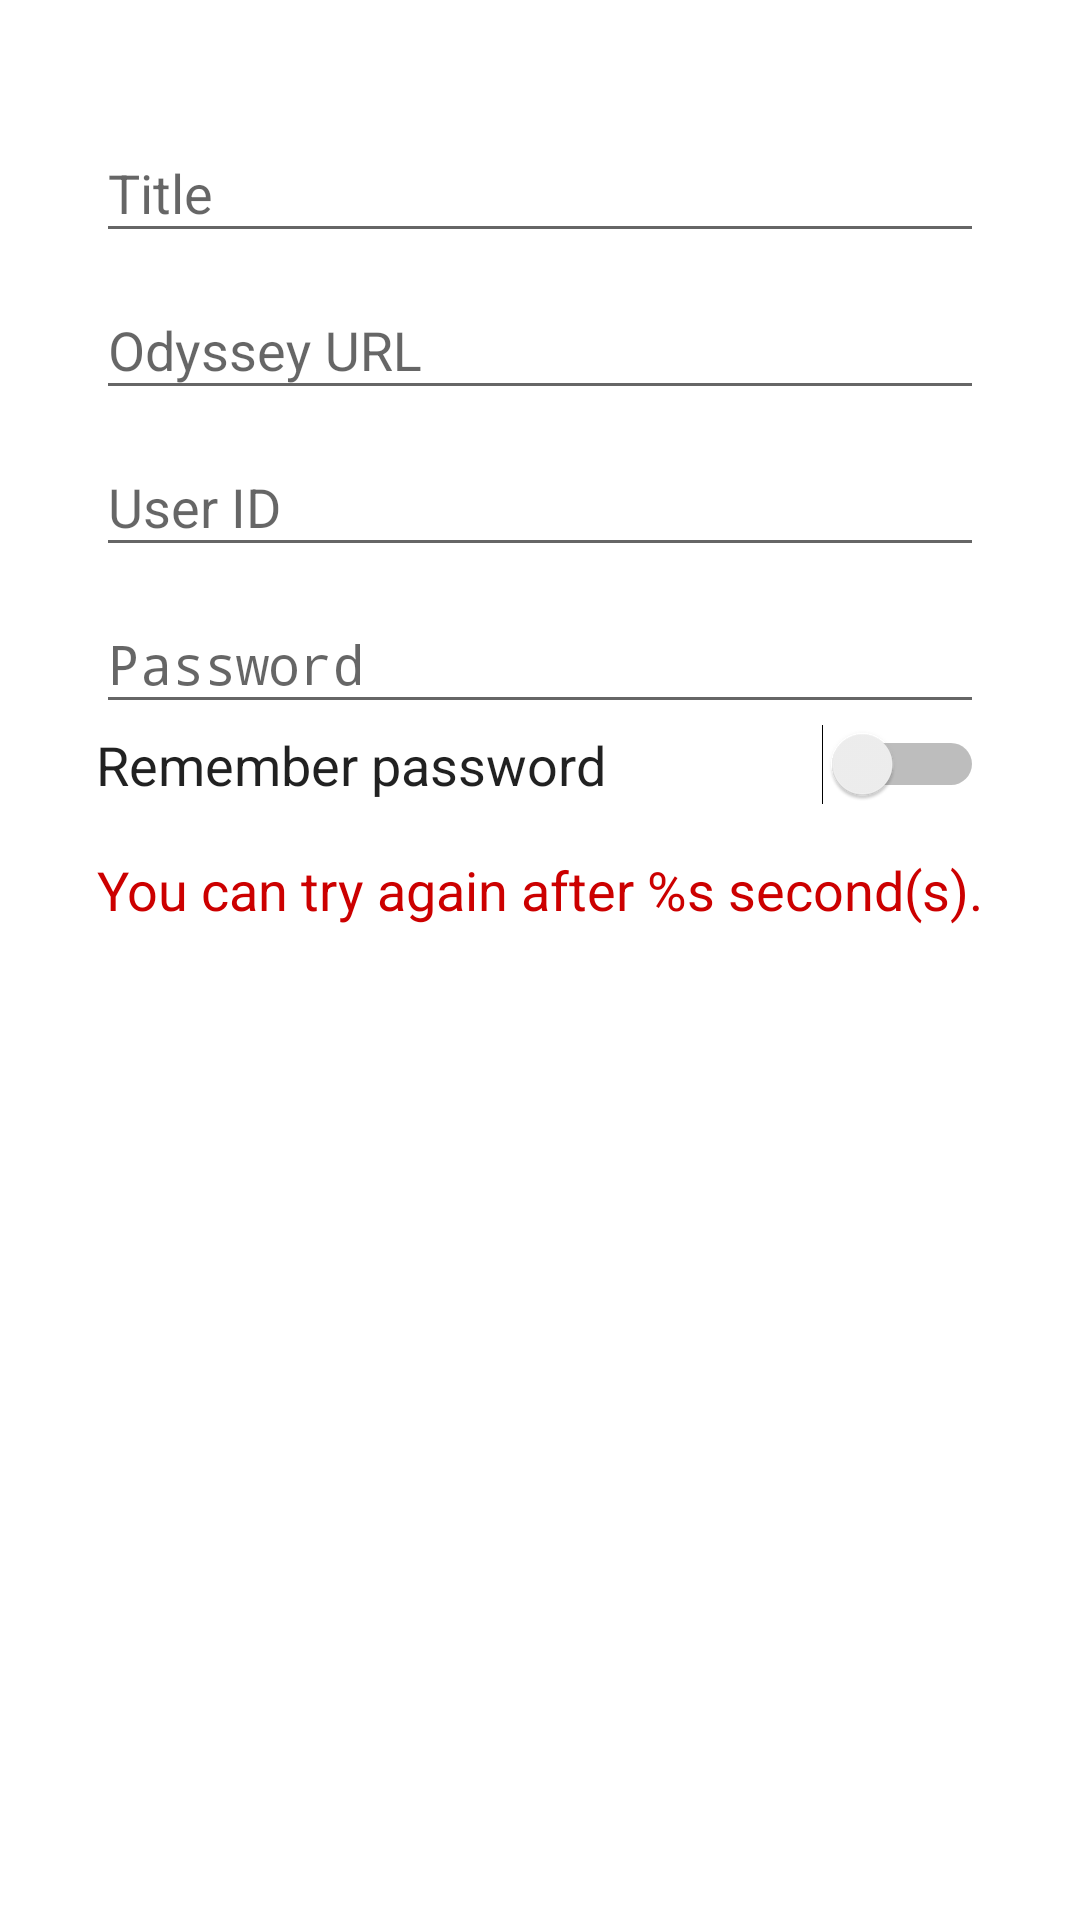

Produce the Android XML layout that renders to this screen, including the resource entries it uses.
<!-- AndroidManifest.xml: activity theme AppTheme.Dialog -->
<!-- res/layout/activity_options.xml -->
<?xml version="1.0" encoding="utf-8"?>
<LinearLayout style="?android:attr/buttonBarStyle"
              xmlns:android="http://schemas.android.com/apk/res/android"
              xmlns:tools="http://schemas.android.com/tools"
              android:layout_width="match_parent"
              android:layout_height="match_parent"
              android:divider="?android:attr/dividerHorizontal"
              android:gravity="center_horizontal"
              android:orientation="vertical"
              android:showDividers="middle"
              tools:context=".android.OptionsActivity">

    <RelativeLayout
        android:layout_width="match_parent"
        android:layout_height="wrap_content">

        <LinearLayout
            android:layout_width="match_parent"
            android:layout_height="wrap_content"
            android:gravity="center_horizontal"
            android:minWidth="@dimen/pin_keypad_width"
            android:orientation="vertical"
            android:paddingBottom="@dimen/activity_vertical_margin"
            android:paddingLeft="@dimen/activity_horizontal_margin"
            android:paddingRight="@dimen/activity_horizontal_margin"
            android:paddingTop="@dimen/activity_vertical_margin"
            android:id="@+id/layoutForm">

            <android.support.design.widget.TextInputLayout
                android:id="@+id/vTitle"
                android:layout_width="match_parent"
                android:layout_height="wrap_content">

                <EditText
                    android:id="@+id/etTitle"
                    android:layout_width="match_parent"
                    android:layout_height="wrap_content"
                    android:hint="@string/title"
                    android:inputType="textUri"
                    android:maxLines="1"
                    android:singleLine="true"/>
            </android.support.design.widget.TextInputLayout>

            <android.support.design.widget.TextInputLayout
                android:id="@+id/vServer"
                android:layout_width="match_parent"
                android:layout_height="wrap_content">

                <EditText
                    android:id="@+id/etServer"
                    android:layout_width="match_parent"
                    android:layout_height="wrap_content"
                    android:hint="@string/odyssey_url"
                    android:inputType="textUri"
                    android:maxLines="1"
                    android:singleLine="true"/>
            </android.support.design.widget.TextInputLayout>

            <android.support.design.widget.TextInputLayout
                android:id="@+id/vUserid"
                android:layout_width="match_parent"
                android:layout_height="wrap_content">

                <EditText
                    android:id="@+id/etUserid"
                    android:layout_width="match_parent"
                    android:layout_height="wrap_content"
                    android:hint="@string/userid"
                    android:inputType="textUri"
                    android:maxLines="1"
                    android:singleLine="true"/>

            </android.support.design.widget.TextInputLayout>

            <android.support.design.widget.TextInputLayout
                android:id="@+id/vPassword"
                android:layout_width="match_parent"
                android:layout_height="wrap_content">

                <EditText
                    android:id="@+id/etPassword"
                    android:layout_width="match_parent"
                    android:layout_height="wrap_content"
                    android:hint="@string/password"
                    android:inputType="textPassword"
                    android:maxLines="1"
                    android:singleLine="true"/>
            </android.support.design.widget.TextInputLayout>

            <Switch
                android:id="@+id/swRememberPassword"
                android:layout_width="match_parent"
                android:layout_height="wrap_content"
                android:text="@string/remember_password"
                style="@android:style/TextAppearance.Medium"/>

            <TextView
                android:id="@+id/tvWarning"
                style="?android:textAppearanceMedium"
                android:layout_width="wrap_content"
                android:layout_height="wrap_content"
                android:paddingTop="@dimen/activity_vertical_margin"
                android:text="@string/you_can_try_after_seconds"
                android:textColor="@android:color/holo_red_dark"/>
        </LinearLayout>

        <ProgressBar
            style="?android:attr/progressBarStyleLarge"
            android:layout_width="wrap_content"
            android:layout_height="wrap_content"
            android:id="@+id/pbLogin"
            android:layout_centerInParent="true"
            android:indeterminate="false"/>
    </RelativeLayout>

</LinearLayout>
<!-- resources referenced by this layout -->
<resources>
  <dimen name="activity_horizontal_margin">16dp</dimen>
  <dimen name="activity_vertical_margin">16dp</dimen>
  <dimen name="pin_keypad_width">300dp</dimen>
  <string name="odyssey_url">Odyssey URL</string>
  <string name="password">Password</string>
  <string name="remember_password">Remember password</string>
  <string name="title">Title</string>
  <string name="userid">User ID</string>
  <string name="you_can_try_after_seconds">You can try again after %s second(s).</string>
  <style name="AppTheme.Dialog" parent="Theme.AppCompat.Light.Dialog.Alert">
          <item name="windowActionBar">false</item>
          <item name="windowNoTitle">true</item>
          <item name="colorPrimary">@color/colorPrimary</item>
          <item name="colorPrimaryDark">@color/colorPrimaryDark</item>
      </style>
  <color name="colorPrimary">#678db5</color>
  <color name="colorPrimaryDark">#38618c</color>
</resources>
